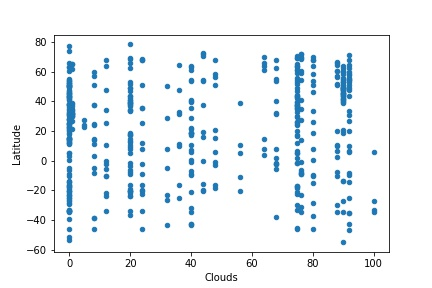

The table this chart was drawn from, first rows:
, Clouds, Latitude
0, 80, -9.8
1, 92, 43.65
2, 24, -22.57
3, 90, -54.81
4, 1, 64.86
5, 90, 39.95
6, 75, -17.12
7, 76, -23.12
8, 0, 31.34
9, 44, 71.64
10, 0, -33.02
11, 0, -22.97
12, 75, 60.79
13, 20, -20.21
14, 75, 6.8
15, 0, 3.07
16, 0, -33.64
17, 24, -2.02
18, 40, -42.78
19, 20, 12.41
20, 24, -46.19
21, 75, 39.31
22, 0, -33.69
23, 75, 24.63
24, 48, 15.34
25, 88, -34.42
26, 76, 68.54
27, 1, 34.42
28, 75, 17.52
29, 75, 35.73
30, 48, -2.88
31, 44, 70.62
32, 56, 10.57
33, 76, -0.6
34, 36, 11.0
35, 100, -33.21
36, 0, 65.61
37, 0, -53.16
38, 44, 0.05
39, 75, 30.04
40, 12, 0.07
41, 12, -33.59
42, 48, -18.06
43, 76, -34.53
44, 75, 42.65
45, 20, 69.44
46, 90, 62.45
47, 44, -20.63
48, 88, 6.4
49, 8, 24.8
50, 92, -42.48
51, 0, 52.47
52, 40, 21.44
53, 75, 63.44
54, 80, -46.13
55, 90, 59.7
56, 80, 70.03
57, 0, -23.58
58, 0, 15.46
59, 75, 65.28
... 475 more rows
